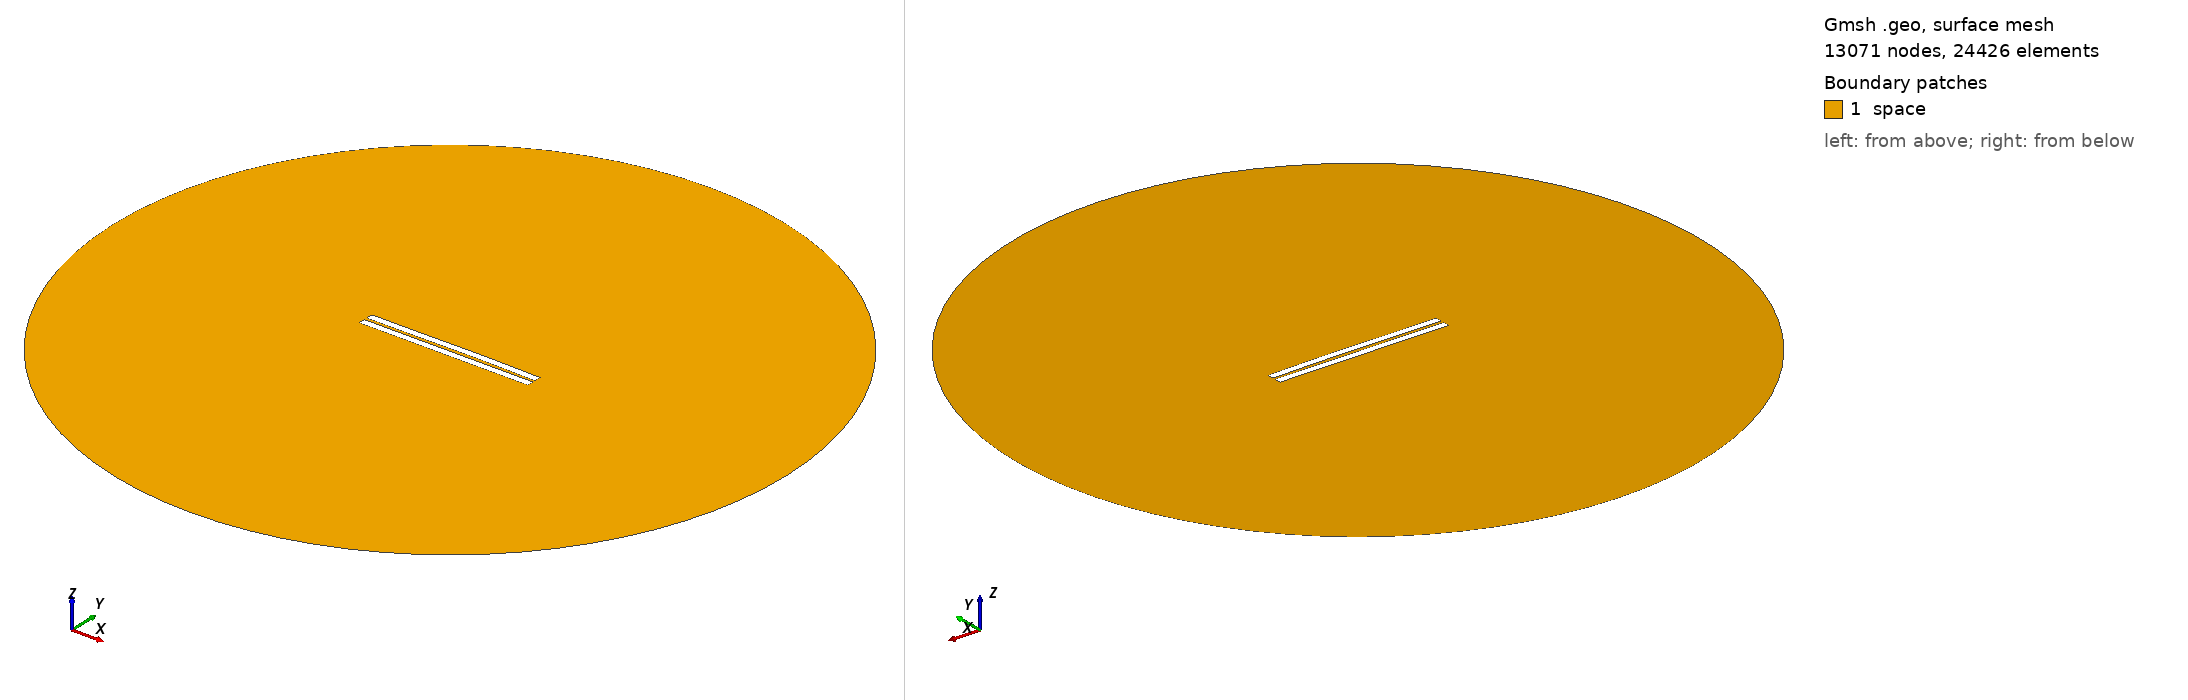

Gmsh geometry script, surface-meshed: 13071 nodes, 24426 surface elements. Boundary patches (legend numbers): 1 space. Left view from above one corner, right view from below the opposite corner. Legend entries are the model's physical surfaces. The drawing asked Gmsh for element sizes between 1% and 20% of the model's largest extent; the script's own settings can give other sizes.

=== 983.geo (drawn) ===
//---------------------------------------
// Geometry kernel
//---------------------------------------

SetFactory("OpenCASCADE");



//---------------------------------------
// Parameters of the geometry
//---------------------------------------

// Overetch of the upper plate
overetch = 0.0;

// Distance between the plates
distance = 1.75;

// Discretization over the x axis (for the deformation)
nx = 50; 

// Length of the plate
L = 100 - overetch; 

// Number of modes
n = 4; 

// 1st mode coefficient
coeff(1) = 0.0;
beta(1) = 0.596864 * 3.1415926535 / L;

// 2nd mode coefficient
coeff(2) = 0.15;
beta(2) = 1.49418 * 3.1415926535 / L;

// 3rd mode coefficient
coeff(3) = -0.075;
beta(3) = 2.50025 * 3.1415926535 / L;

// 4th mode coefficient
coeff(4) = 0.0;
beta(4) = 3.49999 * 3.1415926535 / L;



//---------------------------------------
// Upper plate (deformed rectangle)
//---------------------------------------

// Coordiantes of the upper plate
xmin = -50;
xmax = 50 - overetch;

// Height of the upper plate
yheight = 4 - 2 * overetch;

// Indexes of the points
UpperID[] = {};
LowerID[] = {};
LeftID[] = {};
RightID[] = {};

// Point index
p = 1;

// Horizontal edges
For i In {1:nx}
    x = xmin + (i-1)*(xmax - xmin)/(nx-1);

    y_bottom = distance / 2 + overetch;
    For j In {1:n}
        C = (Cosh(beta(j)*L) + Cos(beta(j)*L)) / (Sinh(beta(j)*L) + Sin(beta(j)*L));
        y_bottom  = y_bottom + coeff(j) * (Cosh(beta(j)*(x+50)) - Cos(beta(j)*(x+50)) - C * (Sinh(beta(j)*(x+50)) - Sin(beta(j)*(x+50))));
    EndFor

    y_top = y_bottom + yheight;

    Point(p) = {x, y_top, 0, 1.0};
    UpperID[i] = p;
    p = p + 1;

    Point(p) = {x, y_bottom, 0, 1.0};
    LowerID[i] = p;
    p = p + 1;
EndFor

// Create point lists
UpperPts[] = {}; LowerPts[] = {};
For i In {1:nx}
  UpperPts[] += {UpperID[i]};
  LowerPts[] += {LowerID[i]};
EndFor

// Build splines
Spline(1) = {UpperPts[]};
Spline(2) = {LowerPts[]};
Line(3) = {LowerPts[nx-1], UpperPts[nx-1]};
Line(4) = {LowerPts[0], UpperPts[0]};

// Build the plane surface
Curve Loop(1) = {2, 3, -1, -4};
Plane Surface(1) = {1};



//---------------------------------------
// Lower plate (rectangle)
//---------------------------------------

// Vertices
Point(1001) = {-50, -1, 0, 1.0};
Point(1002) = { 50, -1, 0, 1.0};
Point(1003) = { 50,  -5, 0, 1.0};
Point(1004) = {-50,  -5, 0, 1.0};

// Edges
Line(5) = {1001, 1002};
Line(6) = {1002, 1003};
Line(7) = {1003, 1004};
Line(8) = {1004, 1001};

// Plane surface
Line Loop(2) = {5, 6, 7, 8};
Plane Surface(2) = {2}; 



//---------------------------------------
// Outer (fictious) boundary
//---------------------------------------

// Points
Point(1005) = {0, 0, 0};       // Center
Point(1006) = {200, 0, 0};     // Start point
Point(1007) = {0, 200, 0};     // 90 degrees
Point(1008) = {-200, 0, 0};    // 180 degrees
Point(1009) = {0, -200, 0};    // 270 degrees

// Circle arcs (each needs start, center, end)
Circle(9) = {1006, 1005, 1007};
Circle(10) = {1007, 1005, 1008};
Circle(11) = {1008, 1005, 1009};
Circle(12) = {1009, 1005, 1006};

// Plane surface for the entire domain
Curve Loop(3) = {9, 10, 11, 12};
Surface(3) = {3};

// Subtract the plates from the whole domain to obtain the actual domain where we want to solve the equations
BooleanDifference{ Surface{3}; Delete; }{ Surface{1}; Surface{2}; Delete; }




//---------------------------------------
// Transfinite Lines/Curves
//---------------------------------------

// Set the number of points on the boundaries
r = 7;

// Plates
Transfinite Curve {1, 2} = 50*r Using Progression 1;
Transfinite Curve {3, 4} = 2*r Using Progression 1;
Transfinite Line {5, 7} = 50*r Using Progression 1;
Transfinite Line {6, 8} = 2*r Using Progression 1;

// Outer boundary
Transfinite Line {9, 10, 11, 12} = 20 Using Progression 1;



//---------------------------------------
// Physical groups
//---------------------------------------                

// Physical curves (boundaries)
Physical Line("force_segment", 10) = {2};
Physical Line("upper_plate", 11) = {1, 3, 4};
Physical Line("lower_plate", 12) = {5, 6, 7, 8};
Physical Line("boundary", 20) = {9, 10, 11, 12};

// Physical Surfaces
Physical Surface("space", 30) = {3};



//---------------------------------------
// 6. Generate the Mesh
//---------------------------------------

// 2D mesh generation
Mesh 2;
